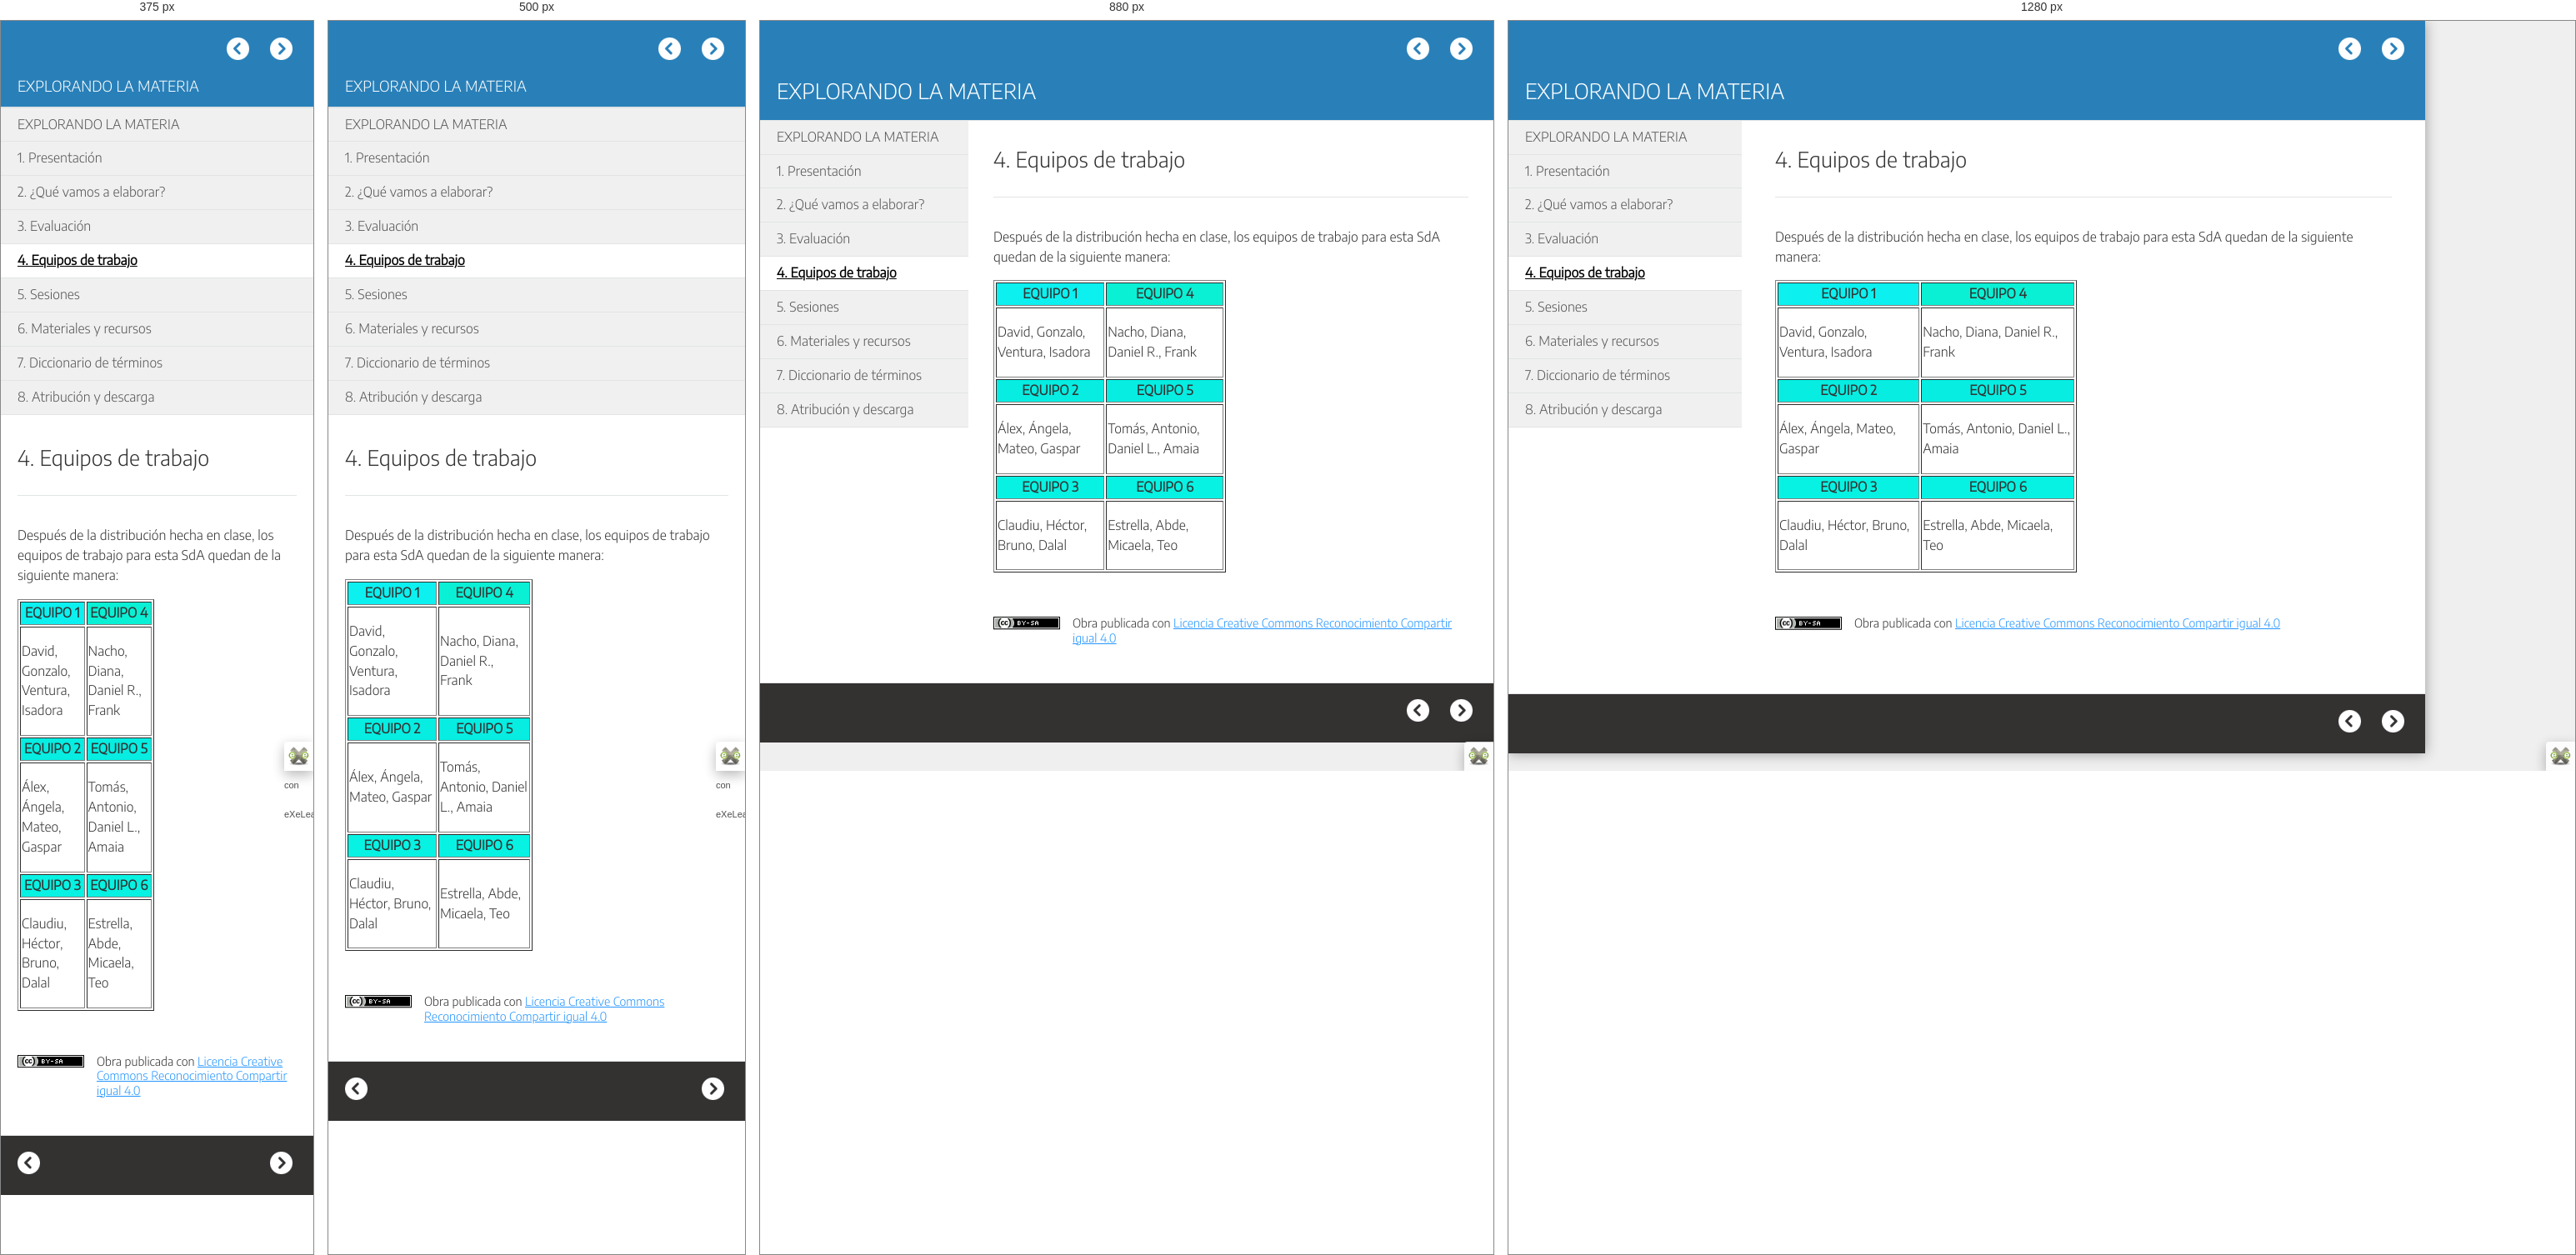
Rendered at 375 px, 500 px, 880 px and 1280 px, left to right.

<!-- file: 4_equipos_de_trabajo.html -->
<!doctype html>
<html lang="es">
<head>
<link rel="stylesheet" type="text/css" href="base.css" />
<link rel="stylesheet" type="text/css" href="content.css" />
<link rel="stylesheet" type="text/css" href="nav.css" />
<meta http-equiv="content-type" content="text/html;  charset=utf-8" />
<title>4. Equipos de trabajo | EXPLORANDO LA MATERIA </title>
<link rel="shortcut icon" href="favicon.ico" type="image/x-icon" />
<link rel="license" type="text/html" href="http://creativecommons.org/licenses/by-sa/4.0/" />
<meta name="generator" content="eXeLearning 2.9 - exelearning.net" />
<!--[if lt IE 9]><script type="text/javascript" src="exe_html5.js"></script><![endif]-->
<script type="text/javascript" src="exe_jquery.js"></script>
<script type="text/javascript" src="common_i18n.js"></script>
<script type="text/javascript" src="common.js"></script>
<meta name="viewport" content="width=device-width, initial-scale=1" />
    </head>
<body class="exe-web-site" id="exe-node-6"><script type="text/javascript">document.body.className+=" js"</script>
<div id="content">
<p id="skipNav"><a href="#main" class="sr-av">Saltar la navegación</a></p>
<header id="header" ><div id="headerContent">EXPLORANDO LA MATERIA</div></header>
<nav id="siteNav">
<ul>
   <li><a href="index.html" class="daddy main-node">EXPLORANDO LA MATERIA</a></li>
   <li><a href="1_presentacin.html" class="no-ch">1. Presentación</a></li>
   <li><a href="2_qu_vamos_a_elaborar.html" class="no-ch">2. ¿Qué vamos a elaborar?</a></li>
   <li><a href="3_evaluacin.html" class="daddy">3. Evaluación</a>
   <ul class="other-section">
      <li><a href="31_rbrica_infografa.html" class="no-ch">3.1. Rúbrica infografía</a></li>
      <li><a href="32_rbrica_podcast.html" class="no-ch">3.2. Rúbrica podcast</a></li>
   </ul>
   </li>
   <li id="active"><a href="4_equipos_de_trabajo.html" class="active no-ch">4. Equipos de trabajo</a></li>
   <li><a href="5_sesiones.html" class="no-ch">5. Sesiones</a></li>
   <li><a href="6_materiales_y_recursos.html" class="no-ch">6. Materiales y recursos</a></li>
   <li><a href="7_diccionario_de_trminos.html" class="no-ch">7. Diccionario de términos</a></li>
   <li><a href="8_atribucin_y_descarga.html" class="no-ch">8. Atribución y descarga</a></li>
</ul>
</nav>
<div id='topPagination'>
<nav class="pagination noprt">
<a href="32_rbrica_podcast.html" class="prev"><span><span>&laquo; </span>Anterior</span></a> <span class="sep">| </span><a href="5_sesiones.html" class="next"><span>Siguiente<span> &raquo;</span></span></a>
</nav>
</div>
<div id="main-wrapper">
<section id="main">
<header id="nodeDecoration"><h1 id="nodeTitle">4. Equipos de trabajo</h1></header>
<article class="iDevice_wrapper textIdevice" id="id17">
<div class="iDevice emphasis0" >
<div id="ta17_132_2" class="block iDevice_content">
<div class="exe-text"><p>Después de la distribución hecha en clase, los equipos de trabajo para esta SdA quedan de la siguiente manera:</p>
<table border="1" style="width: 48.9513%; height: 189px;">
<tbody>
<tr style="height: 23px;">
<td style="width: 23.5269%; background-color: #0cf0f0; text-align: center; height: 23px;"><strong>EQUIPO 1</strong></td>
<td style="width: 25.4247%; background-color: #0af0d5; text-align: center; height: 23px;"><strong>EQUIPO 4</strong></td>
</tr>
<tr style="height: 55px;">
<td style="width: 23.5269%; height: 55px;">
<p>David, Gonzalo, Ventura, Isadora</p>
</td>
<td style="width: 25.4247%; height: 55px;">
<p>Nacho, Diana, Daniel R., Frank</p>
</td>
</tr>
<tr style="height: 23px;">
<td style="width: 23.5269%; text-align: center; background-color: #07ede2; height: 23px;"><strong>EQUIPO 2</strong></td>
<td style="width: 25.4247%; text-align: center; background-color: #07ede2; height: 23px;"><strong>EQUIPO 5</strong></td>
</tr>
<tr style="height: 55px;">
<td style="width: 23.5269%; height: 55px;">
<p>Álex, Ángela, Mateo, Gaspar</p>
</td>
<td style="width: 25.4247%; height: 55px;">
<p>Tomás, Antonio, Daniel L., Amaia</p>
</td>
</tr>
<tr style="height: 23px;">
<td style="width: 23.5269%; height: 23px; background-color: #07f2e3; text-align: center;"><strong>EQUIPO 3</strong></td>
<td style="width: 25.4247%; height: 23px; background-color: #07f2e3; text-align: center;"><strong>EQUIPO 6</strong></td>
</tr>
<tr style="height: 10px;">
<td style="width: 23.5269%; height: 10px;">
<p>Claudiu, Héctor, Bruno, Dalal</p>
</td>
<td style="width: 25.4247%; height: 10px;">
<p>Estrella, Abde, Micaela, Teo</p>
</td>
</tr>
</tbody>
</table>
<p style="text-align: center;"></p></div>
</div>
</div>
</article>
<div id="packageLicense" class="cc cc-by-sa">
<p><span>Obra publicada con</span> <a rel="license" href="http://creativecommons.org/licenses/by-sa/4.0/">Licencia Creative Commons Reconocimiento Compartir igual 4.0</a></p>
</div>
</section>
</div>
<div id='bottomPagination'>
<nav class="pagination noprt">
<a href="32_rbrica_podcast.html" class="prev"><span><span>&laquo; </span>Anterior</span></a> <span class="sep">| </span><a href="5_sesiones.html" class="next"><span>Siguiente<span> &raquo;</span></span></a>
</nav>
</div>
</div>
<p id="made-with-eXe"><a href="https://exelearning.net/" target="_blank" rel="noopener"><span>Creado con eXeLearning<span> (Ventana nueva)</span></span></a></p><script type="text/javascript" src="_style_js.js"></script></body></html>

/* @media block from base.css */
@media all and (min-width:1px){.exe-dl dt a{align-items:center;display:flex;text-decoration:none}.exe-dl .icon{height:18px;line-height:18px;width:18px;padding:1px;font:18px monospace;font-weight:bold;display:flex;justify-content:center;align-items:center}}

/* @media block from base.css */
@media all and (max-width:992px){.exe-layout-3-cols .exe-col{float:none;width:100%;padding:0}.exe-layout-3-cols .exe-col .exe-figure{margin:2em auto}}

/* @media block from base.css */
@media all and (max-width:780px){.styled-qc{margin:1.5em .5em}.exe-layout-2-cols .exe-col{float:none;width:100%;padding:0}.exe-layout-2-cols .exe-col .exe-figure{margin:2em auto}}

/* @media block from base.css */
@media all and (max-width:700px){#exe-client-search-form{text-align:center}}

/* @media block from base.css */
@media all and (max-width:600px){.exe-client-search-results #exe-client-search-reset{display:block;margin:1em 0 0 0}}

/* @media block from nav.css */
@media screen and (max-width: 980px) {
	.exe-web-site #content{width:100%;border:0;box-shadow:none}
	#main{padding:20px 30px 0 280px}
	#siteNav{width:250px;margin-right:30px}
}

/* @media block from nav.css */
@media all and (max-width: 700px) {
	#headerContent{font-size:.7em;white-space:normal}
	#siteNav{float:none;width:100%;padding:0}
	#siteNav{line-height:1.5em;margin-bottom:15px}
	#main-wrapper{width:100%;float:none}    
	#main,.no-nav #main{padding:10px 20px 0 20px}    
	#content .exe-col{float:none;width:100%;padding:0}
	#bottomPagination{text-align:center;height:35px;position:relative}
	#bottomPagination .prev{position:absolute;left:20px}
	#bottomPagination .next{position:absolute;right:0}
	#siteNav{border-top:1px solid}
}

/* @media block from nav.css */
@media all and (max-width: 700px){
#nav-toggler{
height:32px;
}
#nav-toggler a{
padding:0;width:32px;position:absolute;left:50%
}
#siteNav{
border-top:1px solid #ddd;
}
.pagination .page-counter{
width:300px;left:50%;right:auto;margin-left:-150px
}
}

/* @media block from nav.css */
@media all and (max-width: 400px){
.pagination .page-counter{
overflow:hidden;clip:rect(0,0,0,0);height:0;
}
}

/* @media block from nav.css */
@media screen and (min-width: 701px) and (max-width: 1015px){
#siteNav,#siteNav ul{
background-color:#f0f0f0;border-color:#e1e4e5;
}
#siteNav li{
background-color:#f0f0f0;
}
}

/* @media block from nav.css */
@media screen and (min-width: 701px) and (max-width: 1015px){
#siteNav li:hover,#siteNav li.sfhover{
background-color:#ffffff;
}
}